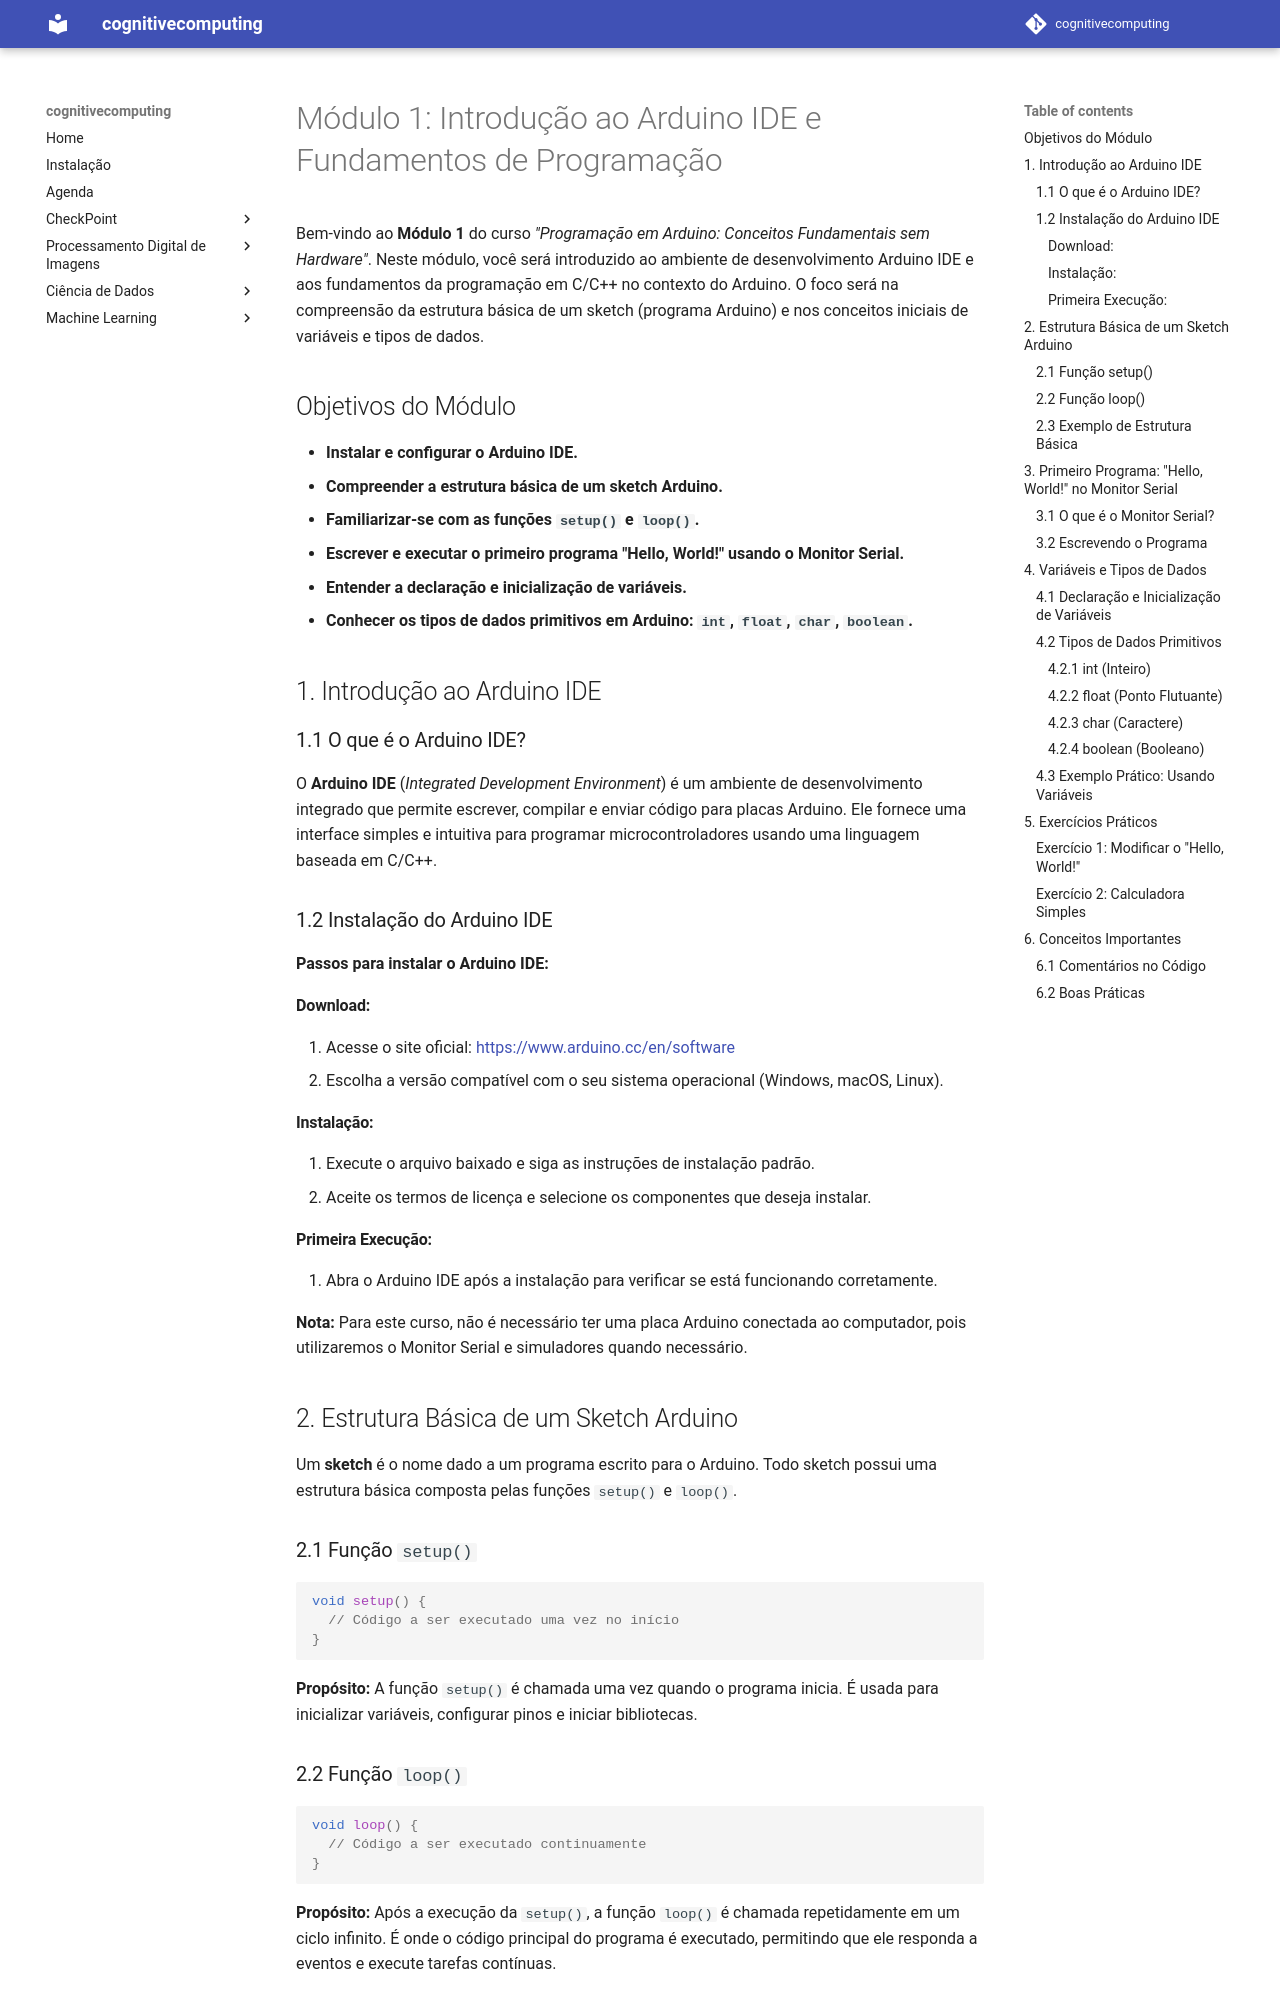

repository: arnaldojr/cognitivecomputing · page: aulas/iot/modulos/modulo1.html · generator: mkdocs

# Módulo 1: Introdução ao Arduino IDE e Fundamentos de Programação

Bem-vindo ao **Módulo 1** do curso *"Programação em Arduino: Conceitos Fundamentais sem Hardware"*. Neste módulo, você será introduzido ao ambiente de desenvolvimento Arduino IDE e aos fundamentos da programação em C/C++ no contexto do Arduino. O foco será na compreensão da estrutura básica de um sketch (programa Arduino) e nos conceitos iniciais de variáveis e tipos de dados.

## Objetivos do Módulo

- **Instalar e configurar o Arduino IDE.**
- **Compreender a estrutura básica de um sketch Arduino.**
- **Familiarizar-se com as funções `setup()` e `loop()`.**
- **Escrever e executar o primeiro programa "Hello, World!" usando o Monitor Serial.**
- **Entender a declaração e inicialização de variáveis.**
- **Conhecer os tipos de dados primitivos em Arduino: `int`, `float`, `char`, `boolean`.**

## 1. Introdução ao Arduino IDE

### 1.1 O que é o Arduino IDE?

O **Arduino IDE** (*Integrated Development Environment*) é um ambiente de desenvolvimento integrado que permite escrever, compilar e enviar código para placas Arduino. Ele fornece uma interface simples e intuitiva para programar microcontroladores usando uma linguagem baseada em C/C++.

### 1.2 Instalação do Arduino IDE

**Passos para instalar o Arduino IDE:**

#### Download:

1. Acesse o site oficial: [https://www.arduino.cc/en/software](https://www.arduino.cc/en/software)
2. Escolha a versão compatível com o seu sistema operacional (Windows, macOS, Linux).

#### Instalação:

1. Execute o arquivo baixado e siga as instruções de instalação padrão.
2. Aceite os termos de licença e selecione os componentes que deseja instalar.

#### Primeira Execução:

1. Abra o Arduino IDE após a instalação para verificar se está funcionando corretamente.
   
**Nota:** Para este curso, não é necessário ter uma placa Arduino conectada ao computador, pois utilizaremos o Monitor Serial e simuladores quando necessário.

## 2. Estrutura Básica de um Sketch Arduino

Um **sketch** é o nome dado a um programa escrito para o Arduino. Todo sketch possui uma estrutura básica composta pelas funções `setup()` e `loop()`.
